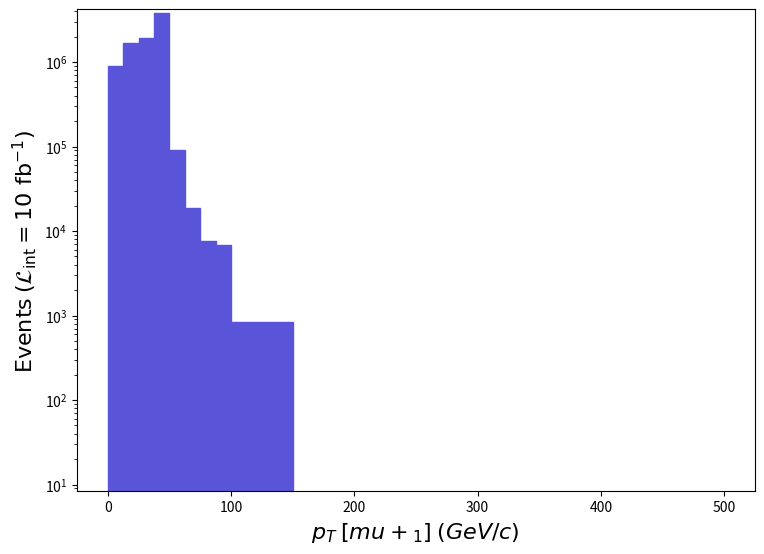

This figure's Python source: (Note: this script raises an exception after producing the figure.)
def selection_5():

    # Library import
    import numpy
    import matplotlib
    import matplotlib.pyplot   as plt
    import matplotlib.gridspec as gridspec

    # Library version
    matplotlib_version = matplotlib.__version__
    numpy_version      = numpy.__version__

    # Histo binning
    xBinning = numpy.linspace(0.0,500.0,41,endpoint=True)

    # Creating data sequence: middle of each bin
    xData = numpy.array([6.25,18.75,31.25,43.75,56.25,68.75,81.25,93.75,106.25,118.75,131.25,143.75,156.25,168.75,181.25,193.75,206.25,218.75,231.25,243.75,256.25,268.75,281.25,293.75,306.25,318.75,331.25,343.75,356.25,368.75,381.25,393.75,406.25,418.75,431.25,443.75,456.25,468.75,481.25,493.75])

    # Creating weights for histo: y6_PT_0
    y6_PT_0_weights = numpy.array([903561.5107000002,1662722.0196899998,1944768.0230299963,3805092.0450600046,92045.05109000002,18577.900220000007,7600.050090000002,6755.600080000002,844.4500100000002,844.4500100000002,844.4500100000002,844.4500100000002,0.0,0.0,0.0,0.0,0.0,0.0,0.0,0.0,0.0,0.0,0.0,0.0,0.0,0.0,0.0,0.0,0.0,0.0,0.0,0.0,0.0,0.0,0.0,0.0,0.0,0.0,0.0,0.0])

    # Creating a new Canvas
    fig   = plt.figure(figsize=(8.75,6.25),dpi=80)
    frame = gridspec.GridSpec(1,1)
    pad   = fig.add_subplot(frame[0])

    # Creating a new Stack
    pad.hist(x=xData, bins=xBinning, weights=y6_PT_0_weights,\
             label="$run\_05$", histtype="stepfilled", rwidth=1.0,\
             color="#5954d8", edgecolor="#5954d8", linewidth=1, linestyle="solid",\
             bottom=None, cumulative=False, density=False, align="mid", orientation="vertical")


    # Axis
    plt.rc('text',usetex=False)
    plt.xlabel(r"$p_{T}$ $[ mu+_{1} ]$ $(GeV/c)$ ",\
               fontsize=16,color="black")
    plt.ylabel(r"$\mathrm{Events}$ $(\mathcal{L}_{\mathrm{int}} = 10\ \mathrm{fb}^{-1})$ ",\
               fontsize=16,color="black")

    # Boundary of y-axis
    ymax=(y6_PT_0_weights).max()*1.1
    #ymin=0 # linear scale
    ymin=min([x for x in (y6_PT_0_weights) if x])/100. # log scale
    plt.gca().set_ylim(ymin,ymax)

    # Log/Linear scale for X-axis
    plt.gca().set_xscale("linear")
    #plt.gca().set_xscale("log",nonpositive="clip")

    # Log/Linear scale for Y-axis
    #plt.gca().set_yscale("linear")
    plt.gca().set_yscale("log",nonpositive="clip")

    # Saving the image
    plt.savefig('../../HTML/MadAnalysis5job_0/selection_5.png')

# Running!
if __name__ == '__main__':
    selection_5()
